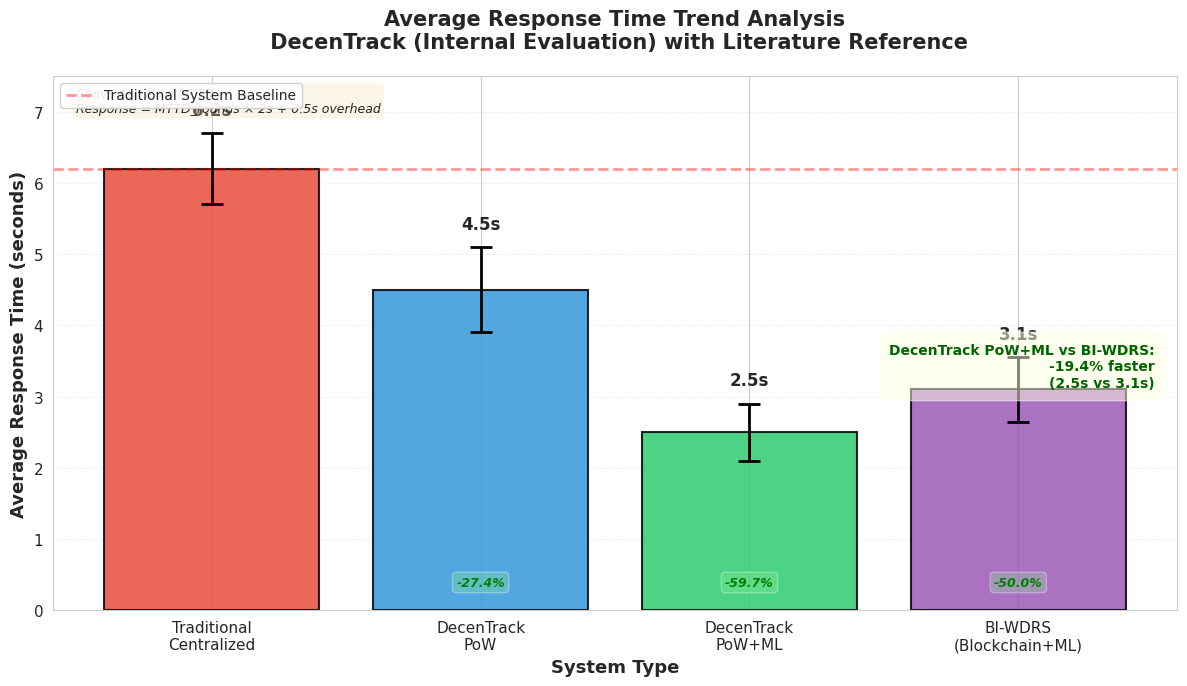

Generate this figure with matplotlib:
import matplotlib.pyplot as plt
import numpy as np
import seaborn as sns

# Set professional style
sns.set_style("whitegrid")
plt.rcParams['font.family'] = 'sans-serif'
plt.rcParams['font.size'] = 11

# Data
systems = ['Traditional\nCentralized', 'DecenTrack\nPoW', 
           'DecenTrack\nPoW+ML', 'BI-WDRS\n(Blockchain+ML)']
response_times = [6.2, 4.5, 2.5, 3.1]
std_dev = [0.5, 0.6, 0.4, 0.45]  # Experimental variance

# Colors: consistent with Graph 1
colors = ['#E74C3C', '#3498DB', '#2ECC71', '#9B59B6']

# Create figure
fig, ax = plt.subplots(figsize=(12, 7))

# Create bars with error bars
x_pos = np.arange(len(systems))
bars = ax.bar(x_pos, response_times, yerr=std_dev, capsize=8,
              color=colors, alpha=0.85, edgecolor='black', linewidth=1.5,
              error_kw={'elinewidth': 2, 'capthick': 2})

# Customize axes
ax.set_ylabel('Average Response Time (seconds)', fontsize=13, fontweight='bold')
ax.set_xlabel('System Type', fontsize=13, fontweight='bold')
ax.set_title('Average Response Time Trend Analysis\n DecenTrack (Internal Evaluation) with Literature Reference', 
             fontsize=15, fontweight='bold', pad=20)
ax.set_xticks(x_pos)
ax.set_xticklabels(systems, fontsize=11)
ax.set_ylim(0, 7.5)

# Add horizontal line for baseline (traditional system)
ax.axhline(y=6.2, color='red', linestyle='--', linewidth=2, 
           alpha=0.4, label='Traditional System Baseline')

# Add value labels on bars
for i, (bar, val) in enumerate(zip(bars, response_times)):
    height = bar.get_height()
    label_y = height + std_dev[i] + 0.2
    
    # Main value
    ax.text(bar.get_x() + bar.get_width()/2., label_y,
            f'{val:.1f}s', ha='center', va='bottom', 
            fontsize=12, fontweight='bold')
    
    # Performance improvement percentage (vs traditional)
    if i > 0:
        improvement = ((response_times[0] - response_times[i]) / response_times[0]) * 100
        ax.text(bar.get_x() + bar.get_width()/2., 0.3,
                f'-{improvement:.1f}%', ha='center', va='bottom',
                fontsize=9, style='italic', color='green', fontweight='bold',
                bbox=dict(boxstyle='round,pad=0.3', facecolor='lightgreen', alpha=0.3))

# Grid styling
ax.grid(axis='y', alpha=0.3, linestyle='--', linewidth=0.7)
ax.set_axisbelow(True)

# Add comparison annotation
textstr_comparison = (
    f'DecenTrack PoW+ML vs BI-WDRS:\n'
    f'{((response_times[2] - response_times[3]) / response_times[3] * 100):.1f}% faster\n'
    f'(2.5s vs 3.1s)'
)
props_comparison = dict(boxstyle='round', facecolor='lightyellow', alpha=0.5, pad=0.8)
ax.text(0.98, 0.50, textstr_comparison, transform=ax.transAxes, fontsize=10,
        verticalalignment='top', horizontalalignment='right',
        bbox=props_comparison, fontweight='bold', color='darkgreen')

# Add methodology annotation
textstr_method = (
    'Converted from MTTD:\n'
    'Response = MTTD_rounds × 2s + 0.5s overhead'
)
props_method = dict(boxstyle='round', facecolor='wheat', alpha=0.3)
ax.text(0.02, 0.98, textstr_method, transform=ax.transAxes, fontsize=9,
        verticalalignment='top', horizontalalignment='left',
        bbox=props_method, style='italic')

# Add legend
ax.legend(loc='upper left', fontsize=10, framealpha=0.9)

plt.tight_layout()
plt.savefig('response_time_comparison.png', dpi=300, bbox_inches='tight')
print("✓ Graph saved as 'response_time_comparison.png'")
plt.show()
